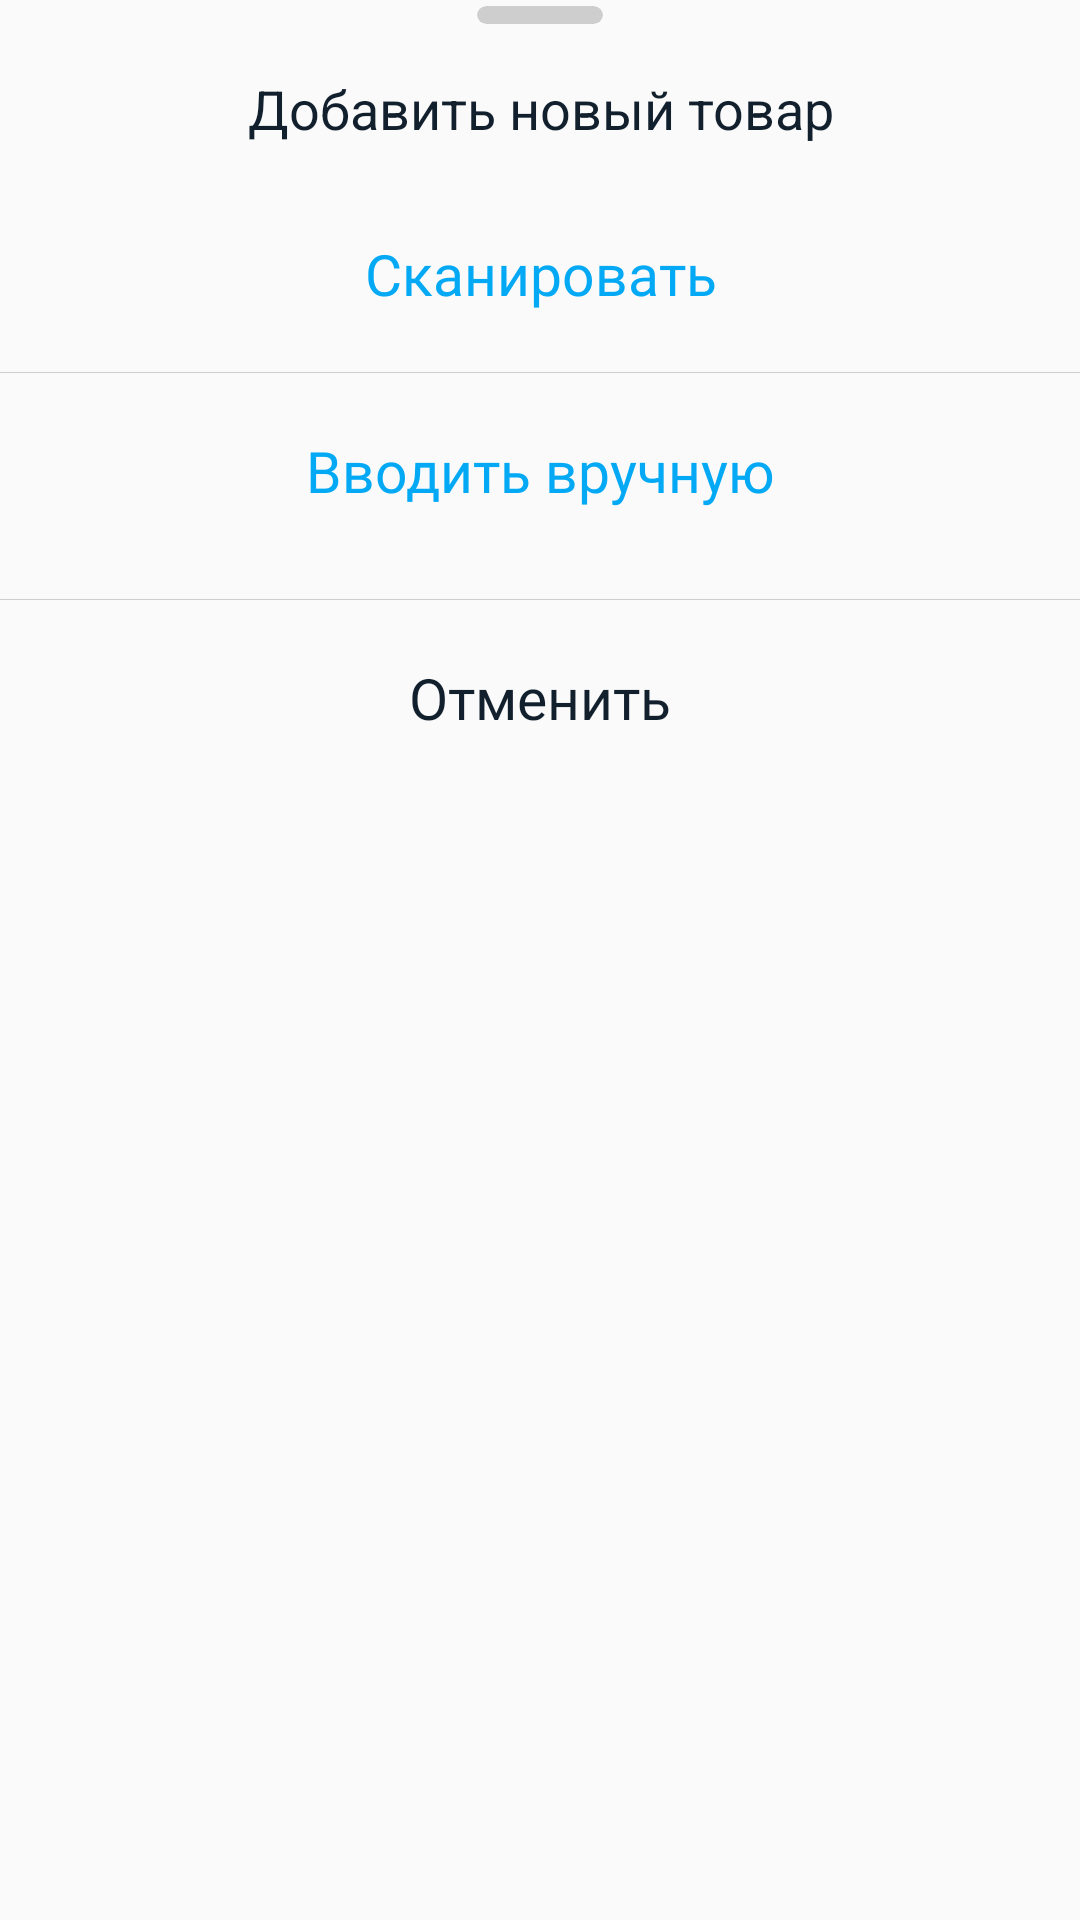

Reconstruct the res/layout file that produces this screen, plus the resources it refers to.
<!-- AndroidManifest.xml: application theme AppTheme.NoActionBar -->
<!-- res/layout/custom_choose_add.xml -->
<?xml version="1.0" encoding="utf-8"?>
<RelativeLayout xmlns:android="http://schemas.android.com/apk/res/android"
    xmlns:app="http://schemas.android.com/apk/res-auto"
    android:layout_width="match_parent"
    android:layout_height="match_parent"
    android:background="@color/transparent">

    <RelativeLayout
        android:layout_width="match_parent"
        android:layout_height="wrap_content"
        android:background="@drawable/back_quit">

        <androidx.cardview.widget.CardView
            android:id="@+id/topButtonDialog"
            android:layout_width="42dp"
            android:layout_height="6dp"
            android:layout_centerHorizontal="true"
            android:layout_marginTop="2dp"
            app:cardBackgroundColor="#cecece"
            app:cardCornerRadius="4dp"
            app:cardElevation="0dp" />

        <TextView
            android:id="@+id/textView"
            android:layout_width="match_parent"
            android:layout_height="wrap_content"
            android:layout_below="@+id/topButtonDialog"
            android:layout_centerHorizontal="true"
            android:layout_marginStart="34dp"
            android:layout_marginTop="16sp"
            android:layout_marginEnd="34dp"
            android:gravity="center"
            android:text="@string/addNewItem"
            android:textColor="@color/textColorDarker"
            android:textSize="18sp" />


        <TextView
            android:id="@+id/scanButton"
            android:layout_width="match_parent"
            android:layout_height="wrap_content"
            android:layout_below="@+id/textView"
            android:layout_centerHorizontal="true"
            android:layout_marginTop="22dp"
            android:layout_marginBottom="12dp"
            android:fontFamily="@font/roboto_medium"
            android:gravity="center"
            android:paddingTop="8dp"
            android:paddingBottom="8dp"
            android:text="@string/scanItems"
            android:textColor="@color/colorPrimary"
            android:textSize="19sp" />

        <View
            android:layout_width="match_parent"
            android:layout_height="0.4dp"
            android:layout_below="@+id/scanButton"
            android:background="#cecece" />

        <TextView
            android:id="@+id/byHandButton"
            android:layout_width="match_parent"
            android:layout_height="wrap_content"
            android:layout_below="@+id/scanButton"
            android:layout_centerHorizontal="true"
            android:layout_marginTop="12dp"
            android:layout_marginBottom="22dp"
            android:fontFamily="@font/roboto_medium"
            android:gravity="center"
            android:paddingTop="8dp"
            android:paddingBottom="8dp"
            android:text="@string/byHand"
            android:textColor="@color/colorPrimary"
            android:textSize="19sp" />

        <View
            android:layout_width="match_parent"
            android:layout_height="0.4dp"
            android:layout_below="@+id/byHandButton"
            android:background="#cecece" />

        <TextView
            android:id="@+id/cancelButton"
            android:layout_width="match_parent"
            android:layout_height="wrap_content"
            android:layout_below="@+id/byHandButton"
            android:layout_centerHorizontal="true"
            android:layout_marginTop="12dp"
            android:layout_marginBottom="22dp"
            android:fontFamily="@font/roboto_medium"
            android:gravity="center"
            android:paddingTop="8dp"
            android:paddingBottom="8dp"
            android:text="@string/cancello"
            android:textColor="@color/textColorDarker"
            android:textSize="19sp" />

    </RelativeLayout>


</RelativeLayout>
<!-- resources referenced by this layout -->
<resources>
  <color name="colorPrimary">#03A9F4</color>
  <color name="textColorDarker">#12202E</color>
  <color name="transparent">#00FFFFFF</color>
  <string name="addNewItem">Добавить новый товар</string>
  <string name="byHand">Вводить вручную</string>
  <string name="cancello">Отменить</string>
  <string name="scanItems">Сканировать</string>
  <style name="AppTheme.NoActionBar">
          <item name="theme">@style/ThemeOverlay.MaterialComponents.Light</item>
          <item name="windowActionBar">false</item>
          <item name="windowNoTitle">true</item>
          <item name="android:textColor">#12202E</item>
          <item name="colorPrimary">@color/colorPrimary</item>
          <item name="colorPrimaryDark">@color/actionBarStatus</item>
          <item name="android:windowLightStatusBar" tools:targetApi="m">true</item>
          <item name="colorAccent">@color/colorAccent</item>
      </style>
  <color name="actionBarStatus">#f2f3f5</color>
  <color name="colorAccent">#03A9F4</color>
</resources>
